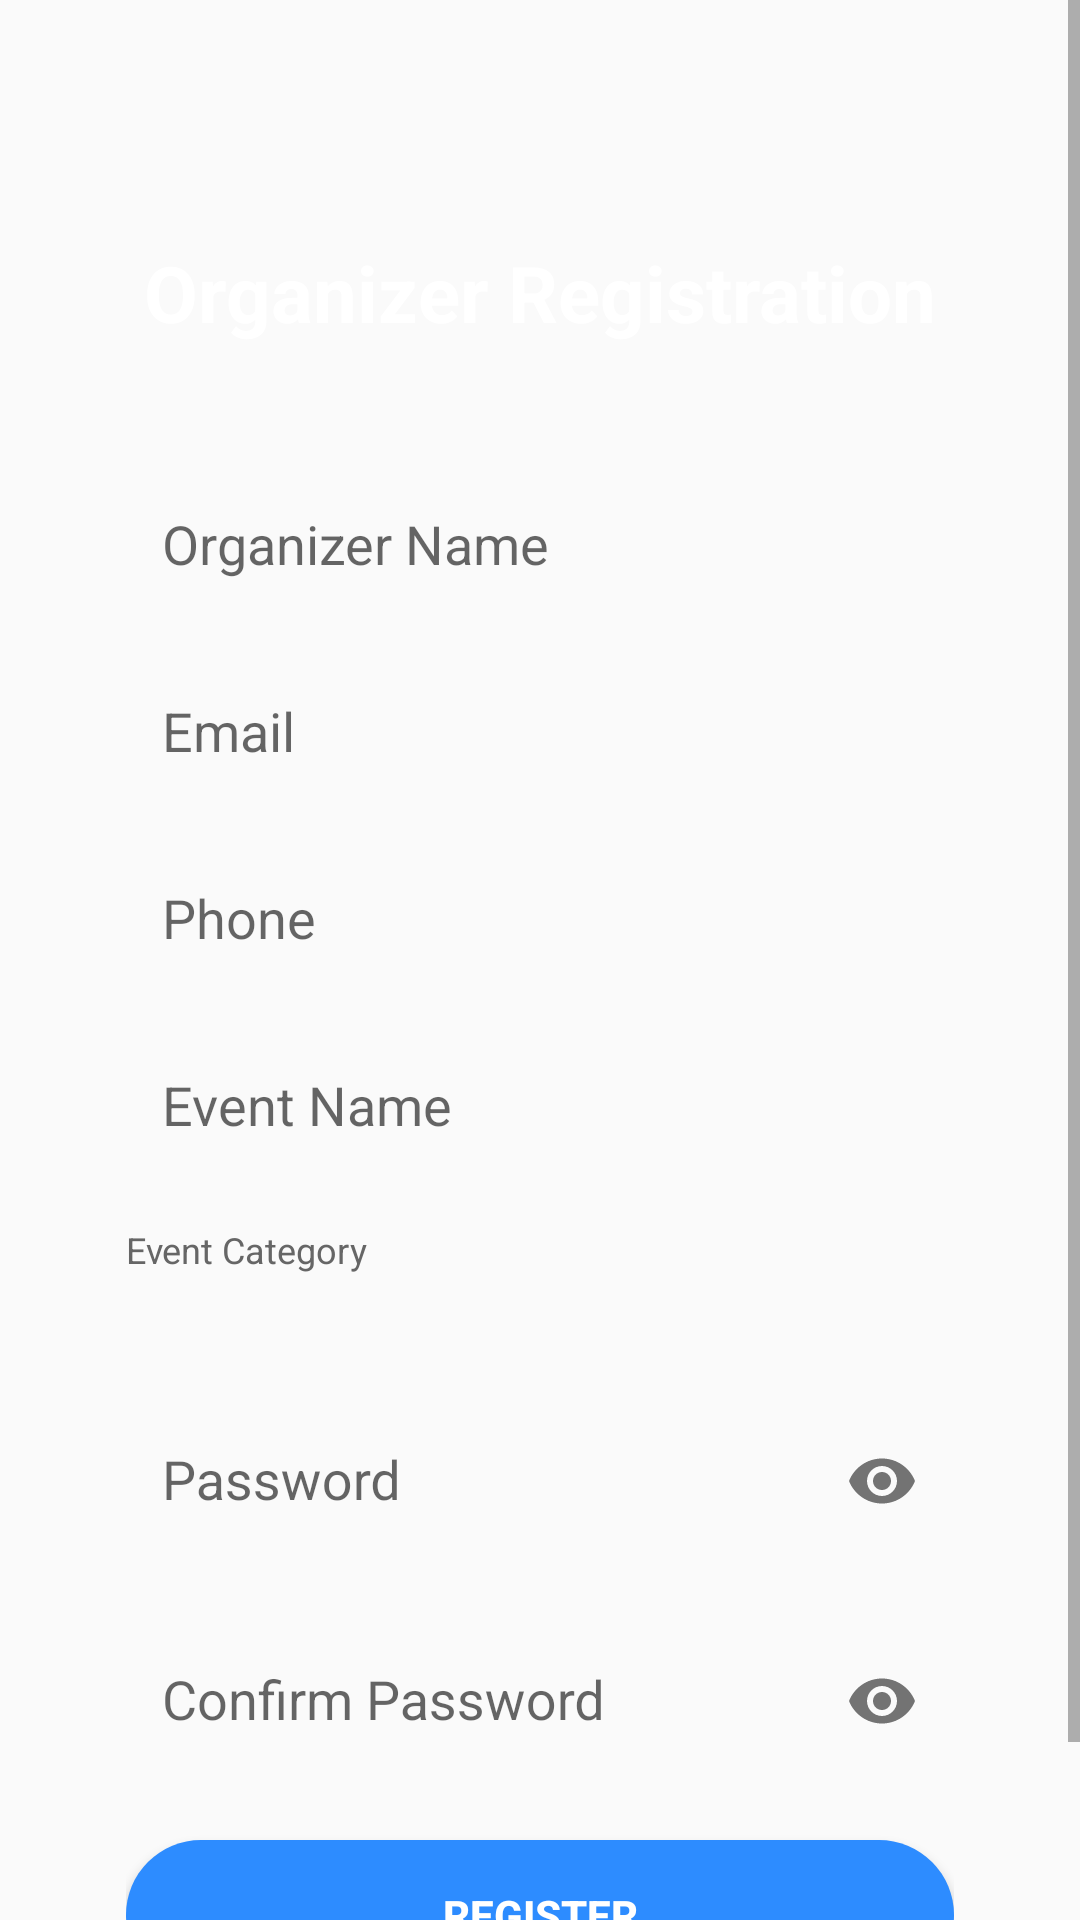

This screen was rendered from an Android layout file. Write that file and the resources it references.
<!-- AndroidManifest.xml: application theme Theme.AppCompat.Light.NoActionBar -->
<!-- res/layout/activity_organizer_register.xml -->
<?xml version="1.0" encoding="utf-8"?>
<ScrollView xmlns:android="http://schemas.android.com/apk/res/android"
    xmlns:app="http://schemas.android.com/apk/res-auto"
    android:layout_width="match_parent"
    android:layout_height="match_parent"
    android:background="@drawable/bg_gradient"
    android:fillViewport="true">

    <LinearLayout
        android:orientation="vertical"
        android:gravity="center_horizontal"
        android:padding="20dp"
        android:layout_width="match_parent"
        android:layout_height="match_parent">

        <Space android:layout_width="match_parent" android:layout_height="60dp"/>

        <TextView
            android:text="Organizer Registration"
            android:textColor="#FFFFFF"
            android:textSize="26sp"
            android:textStyle="bold"
            android:gravity="center"
            android:layout_marginBottom="20dp"
            android:layout_width="match_parent"
            android:layout_height="wrap_content"/>

        <LinearLayout
            android:orientation="vertical"
            android:padding="22dp"
            android:background="@drawable/bg_card"
            android:layout_width="match_parent"
            android:layout_height="wrap_content">

            
            <EditText
                android:id="@+id/name"
                android:hint="Organizer Name"
                android:padding="12dp"
                android:background="@drawable/bg_input"
                android:layout_width="match_parent"
                android:layout_height="wrap_content"/>

            
            <EditText
                android:id="@+id/email"
                android:hint="Email"
                android:inputType="textEmailAddress"
                android:layout_marginTop="14dp"
                android:padding="12dp"
                android:background="@drawable/bg_input"
                android:layout_width="match_parent"
                android:layout_height="wrap_content"/>

            
            <EditText
                android:id="@+id/phone"
                android:hint="Phone"
                android:inputType="phone"
                android:layout_marginTop="14dp"
                android:padding="12dp"
                android:background="@drawable/bg_input"
                android:layout_width="match_parent"
                android:layout_height="wrap_content"/>

            
            <EditText
                android:id="@+id/event"
                android:hint="Event Name"
                android:layout_marginTop="14dp"
                android:padding="12dp"
                android:background="@drawable/bg_input"
                android:layout_width="match_parent"
                android:layout_height="wrap_content"/>

            <TextView
                android:text="Event Category"
                android:textSize="12sp"
                android:textColor="#666"
                android:layout_marginTop="16dp"
                android:layout_width="wrap_content"
                android:layout_height="wrap_content"/>

            <Spinner
                android:id="@+id/spinnerCategory"
                android:background="@drawable/bg_input"
                android:padding="10dp"
                android:layout_width="match_parent"
                android:layout_height="wrap_content"/>

            
            <com.google.android.material.textfield.TextInputLayout
                android:layout_marginTop="14dp"
                android:layout_width="match_parent"
                android:layout_height="wrap_content"
                app:endIconMode="password_toggle">

                <com.google.android.material.textfield.TextInputEditText
                    android:id="@+id/password"
                    android:hint="Password"
                    android:inputType="textPassword"
                    android:background="@drawable/bg_input"
                    android:padding="12dp"
                    android:layout_width="match_parent"
                    android:layout_height="wrap_content"/>
            </com.google.android.material.textfield.TextInputLayout>

            
            <com.google.android.material.textfield.TextInputLayout
                android:layout_marginTop="14dp"
                android:layout_width="match_parent"
                android:layout_height="wrap_content"
                app:endIconMode="password_toggle">

                <com.google.android.material.textfield.TextInputEditText
                    android:id="@+id/confirmPassword"
                    android:hint="Confirm Password"
                    android:inputType="textPassword"
                    android:background="@drawable/bg_input"
                    android:padding="12dp"
                    android:layout_width="match_parent"
                    android:layout_height="wrap_content"/>
            </com.google.android.material.textfield.TextInputLayout>

            <Button
                android:id="@+id/btnRegister"
                android:text="Register"
                android:textColor="#FFFFFF"
                android:textStyle="bold"
                android:layout_marginTop="22dp"
                android:background="@drawable/bg_button"
                android:layout_width="match_parent"
                android:layout_height="50dp"/>

        </LinearLayout>

    </LinearLayout>
</ScrollView>
<!-- resources referenced by this layout -->
<resources>
  <!-- drawable bg_button (drawable) -->
  <shape xmlns:android="http://schemas.android.com/apk/res/android">
      <solid android:color="#2D8CFF"/>
      <corners android:radius="25dp"/>
  </shape>
  <!-- drawable bg_gradient (drawable) -->
  <gradient xmlns:android="http://schemas.android.com/apk/res/android"
      android:startColor="#4FACFE"
      android:endColor="#00F2FE"
      android:angle="270"/>
</resources>
